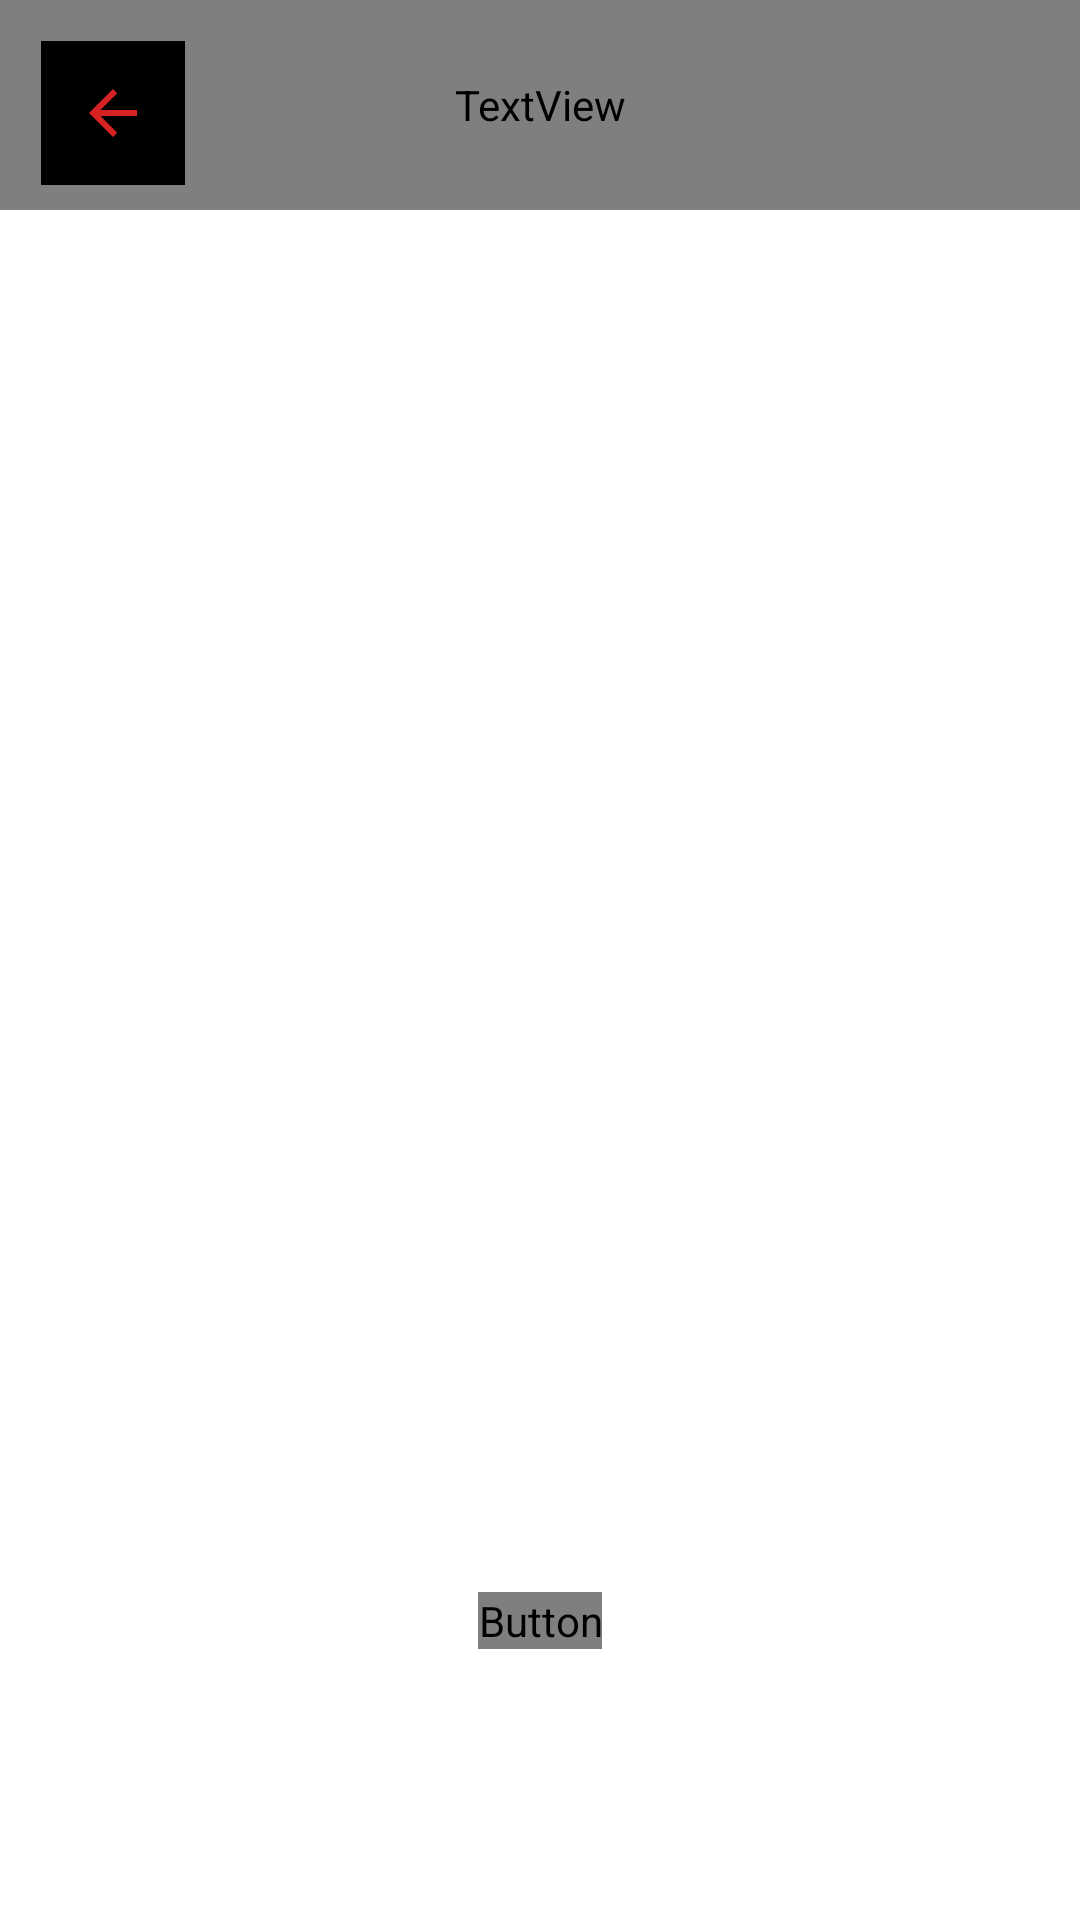

Here is an Android app screen rendered from its layout file. Give the layout XML and the strings, colors and styles it references.
<!-- AndroidManifest.xml: application theme Theme.Orwma_proj_zad -->
<!-- res/layout/fragment_matches.xml -->
<?xml version="1.0" encoding="utf-8"?>
<FrameLayout xmlns:android="http://schemas.android.com/apk/res/android"
    xmlns:app="http://schemas.android.com/apk/res-auto"
    xmlns:tools="http://schemas.android.com/tools"
    android:layout_width="match_parent"
    android:layout_height="match_parent"
    tools:context=".MatchesFragment">

    <androidx.constraintlayout.widget.ConstraintLayout
        android:layout_width="match_parent"
        android:layout_height="match_parent">

        <androidx.recyclerview.widget.RecyclerView
            android:id="@+id/matchesList"
            android:layout_width="0dp"
            android:layout_height="0dp"
            android:layout_marginBottom="200dp"
            app:layout_constraintBottom_toBottomOf="parent"
            app:layout_constraintEnd_toEndOf="parent"
            app:layout_constraintHorizontal_bias="0.0"
            app:layout_constraintStart_toStartOf="parent"
            app:layout_constraintTop_toBottomOf="@+id/bannerTextView3"
            app:layout_constraintVertical_bias="0.0" />

        <TextView
            android:id="@+id/bannerTextView3"
            android:layout_width="0dp"
            android:layout_height="70dp"
            android:background="@color/black"
            android:fontFamily="@font/bitter_bold"
            android:gravity="center_vertical"
            android:text="@string/banner_text"
            android:textAlignment="center"
            android:textColor="@color/red"
            android:textSize="34sp"
            app:layout_constraintBottom_toBottomOf="parent"
            app:layout_constraintEnd_toEndOf="parent"
            app:layout_constraintStart_toStartOf="parent"
            app:layout_constraintTop_toTopOf="parent"
            app:layout_constraintVertical_bias="0.0" />

        <ImageButton
            android:id="@+id/backButton"
            android:layout_width="wrap_content"
            android:layout_height="wrap_content"
            android:layout_marginBottom="27dp"
            android:background="@color/black"
            android:minWidth="48dp"
            android:minHeight="48dp"
            android:src="@drawable/ic_baseline_arrow_back_24"
            app:layout_constraintBottom_toBottomOf="parent"
            app:layout_constraintEnd_toEndOf="parent"
            app:layout_constraintHorizontal_bias="0.044"
            app:layout_constraintStart_toStartOf="parent"
            app:layout_constraintTop_toTopOf="parent"
            app:layout_constraintVertical_bias="0.024" />

        <Button
            android:id="@+id/goToFavouritesButton"
            android:layout_width="wrap_content"
            android:layout_height="wrap_content"
            android:background="@color/black"
            android:fontFamily="@font/bitter_bold"
            android:text="@string/favorites_button"
            android:textColor="@color/white"
            app:layout_constraintBottom_toBottomOf="parent"
            app:layout_constraintEnd_toEndOf="parent"
            app:layout_constraintStart_toStartOf="parent"
            app:layout_constraintTop_toBottomOf="@+id/matchesList" />
    </androidx.constraintlayout.widget.ConstraintLayout>
</FrameLayout>
<!-- resources referenced by this layout -->
<resources>
  <color name="black">#FF000000</color>
  <color name="red">#FF0000</color>
  <color name="white">#FFFFFFFF</color>
  <!-- drawable ic_baseline_arrow_back_24 (drawable) -->
  <vector android:autoMirrored="true" android:height="24dp"
      android:tint="#D62222" android:viewportHeight="24"
      android:viewportWidth="24" android:width="24dp" xmlns:android="http://schemas.android.com/apk/res/android">
      <path android:fillColor="@android:color/white" android:pathData="M20,11H7.83l5.59,-5.59L12,4l-8,8 8,8 1.41,-1.41L7.83,13H20v-2z"/>
  </vector>
  <string name="banner_text">ScoreBoard</string>
  <string name="favorites_button">Favorites</string>
  <style name="Theme.Orwma_proj_zad" parent="Theme.MaterialComponents.DayNight.DarkActionBar">
          
          <item name="colorPrimary">@color/purple_500</item>
          <item name="colorPrimaryVariant">@color/purple_700</item>
          <item name="colorOnPrimary">@color/white</item>
          
          <item name="colorSecondary">@color/teal_200</item>
          <item name="colorSecondaryVariant">@color/teal_700</item>
          <item name="colorOnSecondary">@color/black</item>
          
          <item name="android:statusBarColor">?attr/colorPrimaryVariant</item>
          
      </style>
  <color name="purple_500">#FF6200EE</color>
  <color name="purple_700">#FF3700B3</color>
  <color name="teal_200">#FF03DAC5</color>
  <color name="teal_700">#FF018786</color>
</resources>
